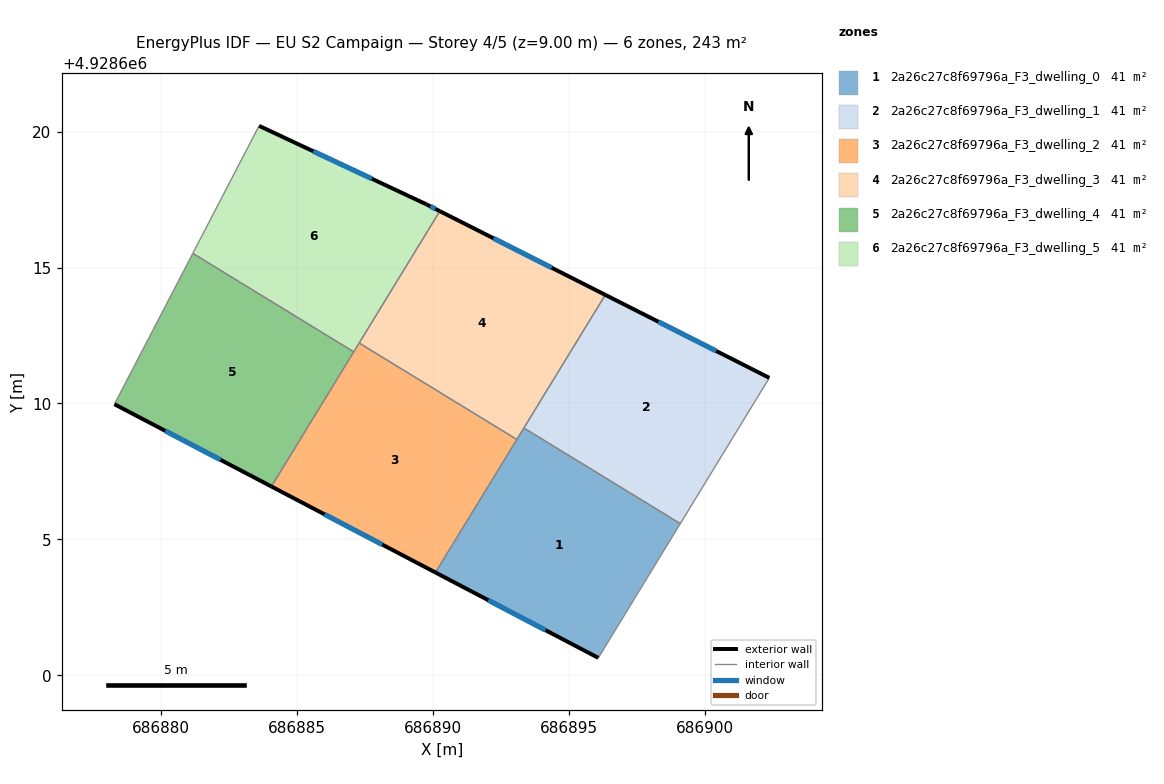
=== STOREY PLAN SPEC (per zone: floor XY polygon, exterior-wall plan segments, windows/doors) ===
zone 1: 2a26c27c8f69796a_F3_dwelling_0  (40.5 m²)
  floor: (686896.08, 4928600.64) (686899.09, 4928605.58) (686893.34, 4928609.10) (686890.09, 4928603.78)
  exterior wall: (686896.08, 4928600.64) – (686890.09, 4928603.78)  [6.8 m]
    window: (686894.13, 4928601.66) – (686892.03, 4928602.76)  [2.5 m²]
  interior walls: 4
zone 2: 2a26c27c8f69796a_F3_dwelling_1  (40.5 m²)
  floor: (686899.09, 4928605.58) (686902.37, 4928610.94) (686896.33, 4928613.99) (686893.34, 4928609.10)
  exterior wall: (686896.33, 4928613.99) – (686902.37, 4928610.94)  [6.8 m]
    window: (686898.29, 4928613.00) – (686900.41, 4928611.93)  [2.5 m²]
  interior walls: 3
zone 3: 2a26c27c8f69796a_F3_dwelling_2  (40.5 m²)
  floor: (686890.09, 4928603.78) (686893.08, 4928608.67) (686887.28, 4928612.22) (686884.05, 4928606.95)
  exterior wall: (686890.09, 4928603.78) – (686884.05, 4928606.95)  [6.8 m]
    window: (686888.13, 4928604.81) – (686886.01, 4928605.92)  [2.5 m²]
  interior walls: 4
zone 4: 2a26c27c8f69796a_F3_dwelling_3  (40.5 m²)
  floor: (686893.08, 4928608.67) (686896.33, 4928613.99) (686890.25, 4928617.07) (686887.28, 4928612.22)
  exterior wall: (686890.25, 4928617.07) – (686896.33, 4928613.99)  [6.8 m]
    window: (686892.22, 4928616.07) – (686894.36, 4928614.99)  [2.5 m²]
  interior walls: 4
zone 5: 2a26c27c8f69796a_F3_dwelling_4  (40.5 m²)
  floor: (686884.05, 4928606.95) (686887.08, 4928611.90) (686881.16, 4928615.52) (686878.28, 4928609.97)
  exterior wall: (686884.05, 4928606.95) – (686878.28, 4928609.97)  [6.5 m]
    window: (686882.18, 4928607.93) – (686880.15, 4928608.99)  [2.4 m²]
  interior walls: 3
zone 6: 2a26c27c8f69796a_F3_dwelling_5  (40.5 m²)
  floor: (686887.08, 4928611.90) (686890.25, 4928617.07) (686889.74, 4928617.33) (686883.60, 4928620.21) (686881.16, 4928615.52)
  exterior wall: (686883.60, 4928620.21) – (686889.74, 4928617.33)  [6.8 m]
    window: (686885.59, 4928619.28) – (686887.75, 4928618.26)  [2.5 m²]
  exterior wall: (686889.74, 4928617.33) – (686890.25, 4928617.07)  [0.6 m]
    window: (686889.90, 4928617.25) – (686890.08, 4928617.16)  [0.2 m²]
  interior walls: 4

=== DERIVED (storey summary) ===
Building: EU S2 Campaign
Storey: 4 of 5  (floor level z = 9.00 m)
Storey gross floor area: 243.2 m²
Zones on this storey: 6
  - 2a26c27c8f69796a_F3_dwelling_0: floor 40.5 m²; exterior wall 6.8 m (20.3 m²); 1 window(s) 2.5 m²; WWR 12.4%
  - 2a26c27c8f69796a_F3_dwelling_1: floor 40.5 m²; exterior wall 6.8 m (20.3 m²); 1 window(s) 2.5 m²; WWR 12.4%
  - 2a26c27c8f69796a_F3_dwelling_2: floor 40.5 m²; exterior wall 6.8 m (20.4 m²); 1 window(s) 2.5 m²; WWR 12.4%
  - 2a26c27c8f69796a_F3_dwelling_3: floor 40.5 m²; exterior wall 6.8 m (20.5 m²); 1 window(s) 2.5 m²; WWR 12.4%
  - 2a26c27c8f69796a_F3_dwelling_4: floor 40.5 m²; exterior wall 6.5 m (19.6 m²); 1 window(s) 2.4 m²; WWR 12.4%
  - 2a26c27c8f69796a_F3_dwelling_5: floor 40.5 m²; exterior wall 7.4 m (22.1 m²); 2 window(s) 2.7 m²; WWR 12.4%
Zone adjacency (shared interzone walls):
  - 2a26c27c8f69796a_F3_dwelling_0 ↔ 2a26c27c8f69796a_F3_dwelling_1
  - 2a26c27c8f69796a_F3_dwelling_0 ↔ 2a26c27c8f69796a_F3_dwelling_2
  - 2a26c27c8f69796a_F3_dwelling_0 ↔ 2a26c27c8f69796a_F3_dwelling_3
  - 2a26c27c8f69796a_F3_dwelling_1 ↔ 2a26c27c8f69796a_F3_dwelling_3
  - 2a26c27c8f69796a_F3_dwelling_2 ↔ 2a26c27c8f69796a_F3_dwelling_3
  - 2a26c27c8f69796a_F3_dwelling_2 ↔ 2a26c27c8f69796a_F3_dwelling_4
  - 2a26c27c8f69796a_F3_dwelling_2 ↔ 2a26c27c8f69796a_F3_dwelling_5
  - 2a26c27c8f69796a_F3_dwelling_3 ↔ 2a26c27c8f69796a_F3_dwelling_5
  - 2a26c27c8f69796a_F3_dwelling_4 ↔ 2a26c27c8f69796a_F3_dwelling_5